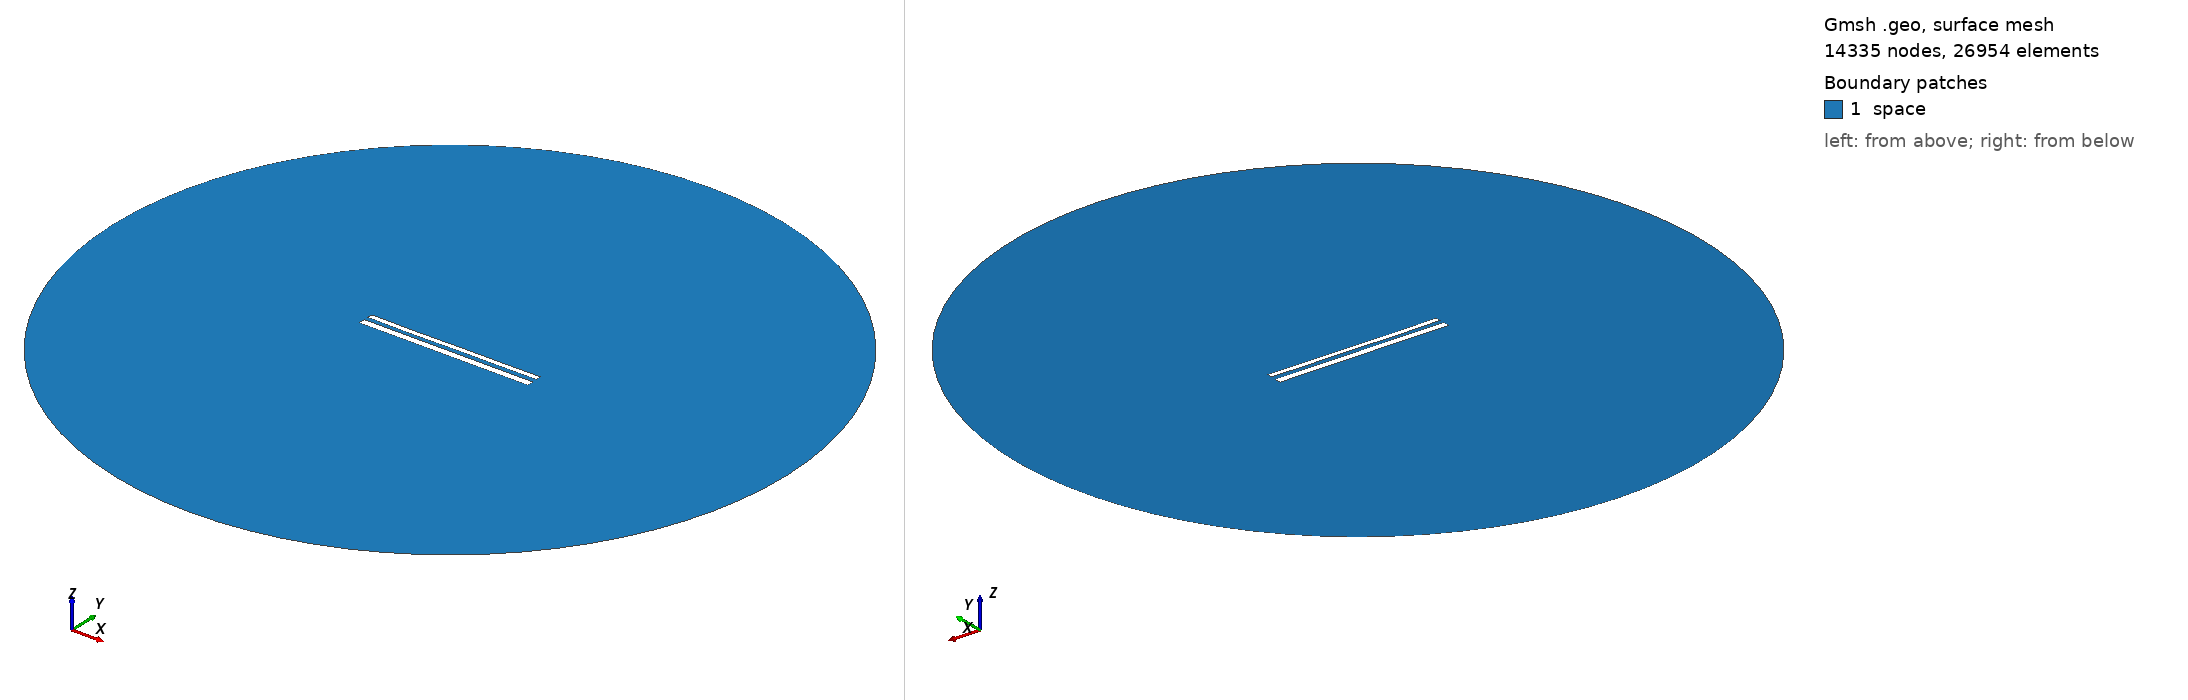

Gmsh geometry script, surface-meshed: 14335 nodes, 26954 surface elements. Boundary patches (legend numbers): 1 space. Left view from above one corner, right view from below the opposite corner. Legend entries are the model's physical surfaces. The drawing asked Gmsh for element sizes between 1% and 20% of the model's largest extent; the script's own settings can give other sizes.

=== 12282.geo (drawn) ===
//---------------------------------------
// Geometry kernel
//---------------------------------------

SetFactory("OpenCASCADE");



//---------------------------------------
// Parameters of the geometry
//---------------------------------------

// Overetch of the upper plate
overetch = 0.375;

// Distance between the plates
distance = 2.5;

// Discretization over the x axis (for the deformation)
nx = 50; 

// Length of the plate
L = 100 - overetch; 

// Number of modes
n = 4; 

// 1st mode coefficient
coeff(1) = 0.07499999999999998;
beta(1) = 0.596864 * 3.1415926535 / L;

// 2nd mode coefficient
coeff(2) = -0.075;
beta(2) = 1.49418 * 3.1415926535 / L;

// 3rd mode coefficient
coeff(3) = -0.075;
beta(3) = 2.50025 * 3.1415926535 / L;

// 4th mode coefficient
coeff(4) = -0.075;
beta(4) = 3.49999 * 3.1415926535 / L;



//---------------------------------------
// Upper plate (deformed rectangle)
//---------------------------------------

// Coordiantes of the upper plate
xmin = -50;
xmax = 50 - overetch;

// Height of the upper plate
yheight = 4 - 2 * overetch;

// Indexes of the points
UpperID[] = {};
LowerID[] = {};
LeftID[] = {};
RightID[] = {};

// Point index
p = 1;

// Horizontal edges
For i In {1:nx}
    x = xmin + (i-1)*(xmax - xmin)/(nx-1);

    y_bottom = distance / 2 + overetch;
    For j In {1:n}
        C = (Cosh(beta(j)*L) + Cos(beta(j)*L)) / (Sinh(beta(j)*L) + Sin(beta(j)*L));
        y_bottom  = y_bottom + coeff(j) * (Cosh(beta(j)*(x+50)) - Cos(beta(j)*(x+50)) - C * (Sinh(beta(j)*(x+50)) - Sin(beta(j)*(x+50))));
    EndFor

    y_top = y_bottom + yheight;

    Point(p) = {x, y_top, 0, 1.0};
    UpperID[i] = p;
    p = p + 1;

    Point(p) = {x, y_bottom, 0, 1.0};
    LowerID[i] = p;
    p = p + 1;
EndFor

// Create point lists
UpperPts[] = {}; LowerPts[] = {};
For i In {1:nx}
  UpperPts[] += {UpperID[i]};
  LowerPts[] += {LowerID[i]};
EndFor

// Build splines
Spline(1) = {UpperPts[]};
Spline(2) = {LowerPts[]};
Line(3) = {LowerPts[nx-1], UpperPts[nx-1]};
Line(4) = {LowerPts[0], UpperPts[0]};

// Build the plane surface
Curve Loop(1) = {2, 3, -1, -4};
Plane Surface(1) = {1};



//---------------------------------------
// Lower plate (rectangle)
//---------------------------------------

// Vertices
Point(1001) = {-50, -1, 0, 1.0};
Point(1002) = { 50, -1, 0, 1.0};
Point(1003) = { 50,  -5, 0, 1.0};
Point(1004) = {-50,  -5, 0, 1.0};

// Edges
Line(5) = {1001, 1002};
Line(6) = {1002, 1003};
Line(7) = {1003, 1004};
Line(8) = {1004, 1001};

// Plane surface
Line Loop(2) = {5, 6, 7, 8};
Plane Surface(2) = {2}; 



//---------------------------------------
// Outer (fictious) boundary
//---------------------------------------

// Points
Point(1005) = {0, 0, 0};       // Center
Point(1006) = {200, 0, 0};     // Start point
Point(1007) = {0, 200, 0};     // 90 degrees
Point(1008) = {-200, 0, 0};    // 180 degrees
Point(1009) = {0, -200, 0};    // 270 degrees

// Circle arcs (each needs start, center, end)
Circle(9) = {1006, 1005, 1007};
Circle(10) = {1007, 1005, 1008};
Circle(11) = {1008, 1005, 1009};
Circle(12) = {1009, 1005, 1006};

// Plane surface for the entire domain
Curve Loop(3) = {9, 10, 11, 12};
Surface(3) = {3};

// Subtract the plates from the whole domain to obtain the actual domain where we want to solve the equations
BooleanDifference{ Surface{3}; Delete; }{ Surface{1}; Surface{2}; Delete; }




//---------------------------------------
// Transfinite Lines/Curves
//---------------------------------------

// Set the number of points on the boundaries
r = 7;

// Plates
Transfinite Curve {1, 2} = 50*r Using Progression 1;
Transfinite Curve {3, 4} = 2*r Using Progression 1;
Transfinite Line {5, 7} = 50*r Using Progression 1;
Transfinite Line {6, 8} = 2*r Using Progression 1;

// Outer boundary
Transfinite Line {9, 10, 11, 12} = 20 Using Progression 1;



//---------------------------------------
// Physical groups
//---------------------------------------                

// Physical curves (boundaries)
Physical Line("force_segment", 10) = {2};
Physical Line("upper_plate", 11) = {1, 3, 4};
Physical Line("lower_plate", 12) = {5, 6, 7, 8};
Physical Line("boundary", 20) = {9, 10, 11, 12};

// Physical Surfaces
Physical Surface("space", 30) = {3};



//---------------------------------------
// 6. Generate the Mesh
//---------------------------------------

// 2D mesh generation
Mesh 2;
